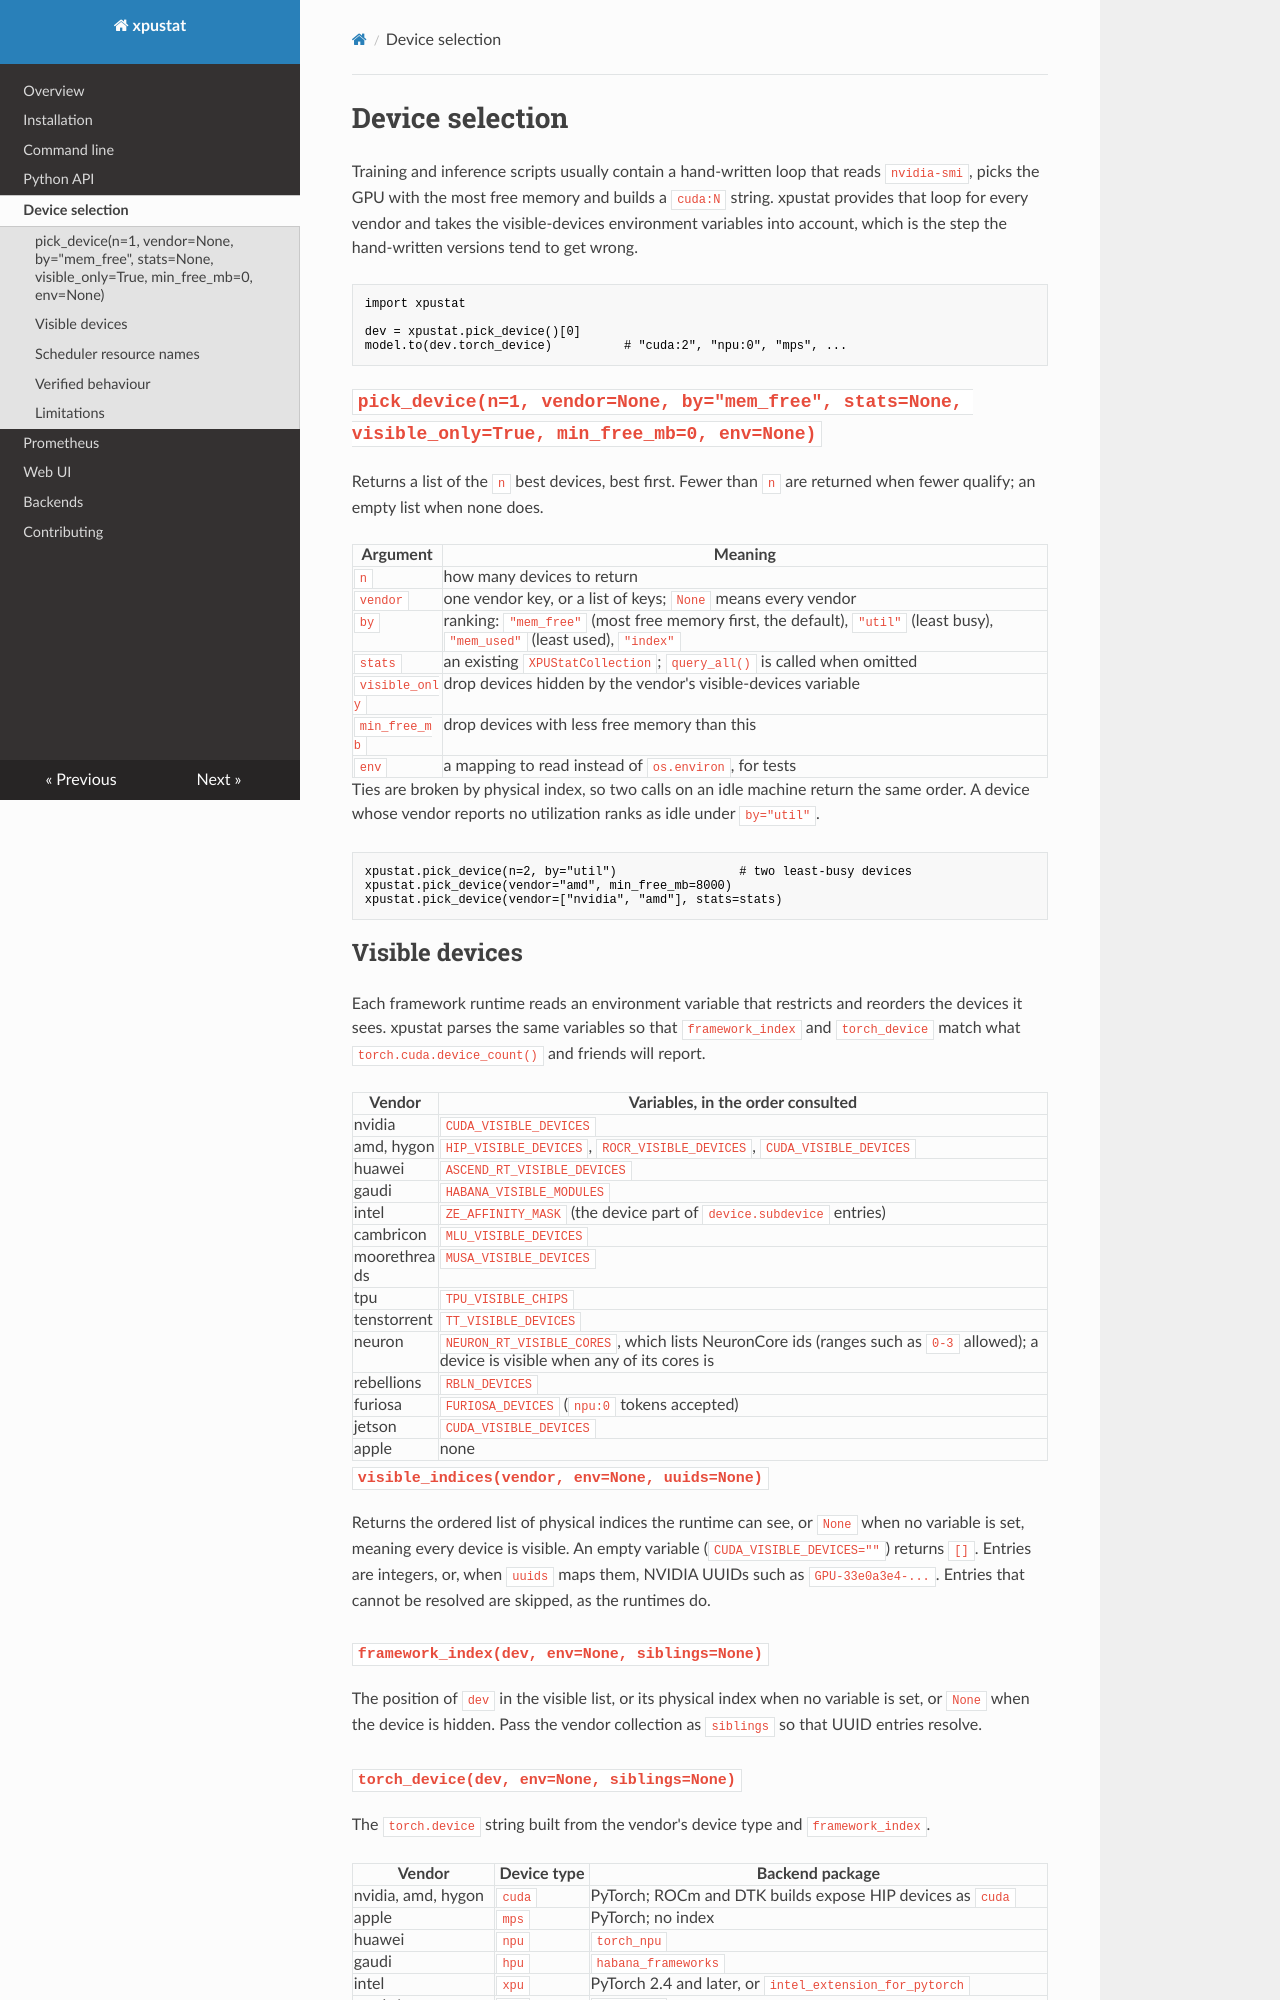

repository: Bekhouche/xpustat · page: device-selection/index.html · generator: mkdocs

# Device selection

Training and inference scripts usually contain a hand-written loop that reads `nvidia-smi`, picks the GPU with the most free memory and builds a `cuda:N` string. xpustat provides that loop for every vendor and takes the visible-devices environment variables into account, which is the step the hand-written versions tend to get wrong.

```python
import xpustat

dev = xpustat.pick_device()[0]
model.to(dev.torch_device)          # "cuda:2", "npu:0", "mps", ...
```

## `pick_device(n=1, vendor=None, by="mem_free", stats=None, visible_only=True, min_free_mb=0, env=None)`

Returns a list of the `n` best devices, best first. Fewer than `n` are returned when fewer qualify; an empty list when none does.

| Argument | Meaning |
|---|---|
| `n` | how many devices to return |
| `vendor` | one vendor key, or a list of keys; `None` means every vendor |
| `by` | ranking: `"mem_free"` (most free memory first, the default), `"util"` (least busy), `"mem_used"` (least used), `"index"` |
| `stats` | an existing `XPUStatCollection`; `query_all()` is called when omitted |
| `visible_only` | drop devices hidden by the vendor's visible-devices variable |
| `min_free_mb` | drop devices with less free memory than this |
| `env` | a mapping to read instead of `os.environ`, for tests |

Ties are broken by physical index, so two calls on an idle machine return the same order. A device whose vendor reports no utilization ranks as idle under `by="util"`.

```python
xpustat.pick_device(n=2, by="util")                 # two least-busy devices
xpustat.pick_device(vendor="amd", min_free_mb=8000)
xpustat.pick_device(vendor=["nvidia", "amd"], stats=stats)
```

## Visible devices

Each framework runtime reads an environment variable that restricts and reorders the devices it sees. xpustat parses the same variables so that `framework_index` and `torch_device` match what `torch.cuda.device_count()` and friends will report.

| Vendor | Variables, in the order consulted |
|---|---|
| nvidia | `CUDA_VISIBLE_DEVICES` |
| amd, hygon | `HIP_VISIBLE_DEVICES`, `ROCR_VISIBLE_DEVICES`, `CUDA_VISIBLE_DEVICES` |
| huawei | `ASCEND_RT_VISIBLE_DEVICES` |
| gaudi | `HABANA_VISIBLE_MODULES` |
| intel | `ZE_AFFINITY_MASK` (the device part of `device.subdevice` entries) |
| cambricon | `MLU_VISIBLE_DEVICES` |
| moorethreads | `MUSA_VISIBLE_DEVICES` |
| tpu | `TPU_VISIBLE_CHIPS` |
| tenstorrent | `TT_VISIBLE_DEVICES` |
| neuron | `NEURON_RT_VISIBLE_CORES`, which lists NeuronCore ids (ranges such as `0-3` allowed); a device is visible when any of its cores is |
| rebellions | `RBLN_DEVICES` |
| furiosa | `FURIOSA_DEVICES` (`npu:0` tokens accepted) |
| jetson | `CUDA_VISIBLE_DEVICES` |
| apple | none |

### `visible_indices(vendor, env=None, uuids=None)`

Returns the ordered list of physical indices the runtime can see, or `None` when no variable is set, meaning every device is visible. An empty variable (`CUDA_VISIBLE_DEVICES=""`) returns `[]`. Entries are integers, or, when `uuids` maps them, NVIDIA UUIDs such as `GPU-33e0a3e4-...`. Entries that cannot be resolved are skipped, as the runtimes do.

### `framework_index(dev, env=None, siblings=None)`

The position of `dev` in the visible list, or its physical index when no variable is set, or `None` when the device is hidden. Pass the vendor collection as `siblings` so that UUID entries resolve.
